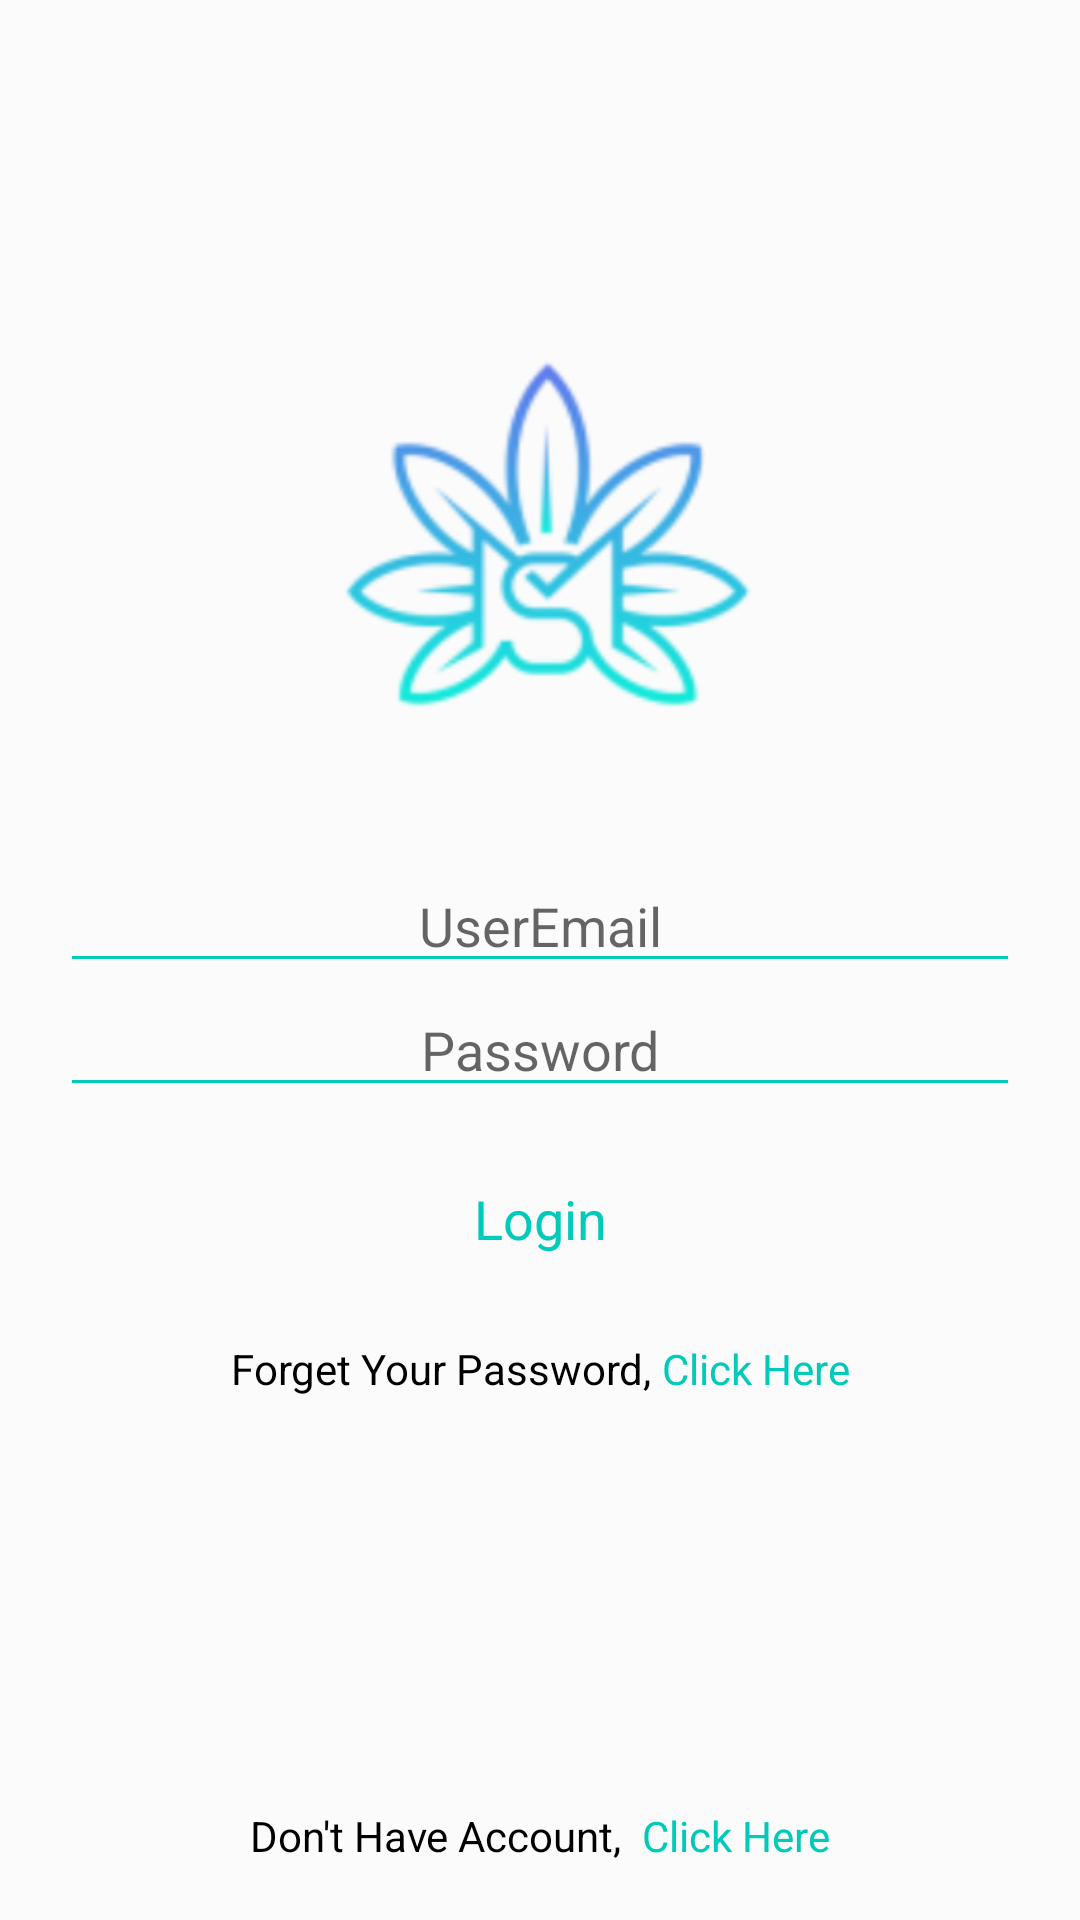

Here is an Android app screen rendered from its layout file. Give the layout XML and the strings, colors and styles it references.
<!-- AndroidManifest.xml: application theme AppTheme -->
<!-- res/layout/activity_sign_in.xml -->
<?xml version="1.0" encoding="utf-8"?>
<androidx.constraintlayout.widget.ConstraintLayout xmlns:android="http://schemas.android.com/apk/res/android"
    xmlns:app="http://schemas.android.com/apk/res-auto"
    xmlns:tools="http://schemas.android.com/tools"
    android:layout_width="match_parent"
    android:layout_height="match_parent"
    tools:context=".Login.SignInActivity"
    android:background="@color/colorBackground">

    <ImageView
        android:id="@+id/imageView2"
        android:layout_width="200dp"
        android:layout_height="150dp"
        android:src="@drawable/logo"
        app:layout_constraintBottom_toBottomOf="parent"
        app:layout_constraintEnd_toEndOf="parent"
        app:layout_constraintHorizontal_bias="0.498"
        app:layout_constraintStart_toStartOf="parent"
        app:layout_constraintTop_toTopOf="parent"
        app:layout_constraintVertical_bias="0.19999999"
        tools:srcCompat="@drawable/logo" />

    <LinearLayout
        android:id="@+id/linearLayout"
        android:layout_width="match_parent"
        android:layout_height="wrap_content"
        android:layout_marginStart="20dp"
        android:layout_marginTop="40dp"
        android:layout_marginEnd="20dp"
        android:orientation="vertical"
        app:layout_constraintBottom_toBottomOf="parent"
        app:layout_constraintEnd_toEndOf="parent"
        app:layout_constraintHorizontal_bias="0.0"
        app:layout_constraintStart_toStartOf="parent"
        app:layout_constraintTop_toTopOf="parent"
        app:layout_constraintVertical_bias="0.456">

        <TextView
            android:id="@+id/msgError_tv"
            android:layout_width="match_parent"
            android:layout_height="wrap_content"
            android:text="Sorry, your password or userEmail was  incorrect "
            android:textColor="#E31313"
            android:visibility="invisible" />

        <EditText
            android:id="@+id/username_et"
            android:layout_width="match_parent"
            android:layout_height="wrap_content"
            android:backgroundTint="@color/colorPrimary"
            android:ems="10"
            android:gravity="center"
            android:hint="UserEmail"
            android:inputType="textEmailAddress"
            android:singleLine="true" />

        <EditText
            android:id="@+id/password_et"
            android:layout_width="match_parent"
            android:layout_height="wrap_content"
            android:backgroundTint="@color/colorPrimary"
            android:ems="10"
            android:gravity="center"
            android:hint="Password"
            android:inputType="textPassword"
            android:singleLine="true" />
    </LinearLayout>

    <TextView
        android:id="@+id/textView"
        android:layout_width="wrap_content"
        android:layout_height="wrap_content"
        android:onClick="Login"
        android:text="Login"
        android:textColor="@color/colorPrimary"
        android:textSize="18sp"
        app:layout_constraintBottom_toBottomOf="parent"
        app:layout_constraintEnd_toEndOf="parent"
        app:layout_constraintStart_toStartOf="parent"
        app:layout_constraintTop_toTopOf="parent"
        app:layout_constraintVertical_bias="0.64" />

    <LinearLayout
        android:id="@+id/linearLayout2"
        android:layout_width="wrap_content"
        android:layout_height="wrap_content"
        android:layout_marginStart="40dp"
        android:layout_marginTop="40dp"

        android:layout_marginEnd="40dp"
        android:orientation="horizontal"
        app:layout_constraintBottom_toBottomOf="parent"
        app:layout_constraintEnd_toEndOf="parent"
        app:layout_constraintStart_toStartOf="parent"
        app:layout_constraintTop_toTopOf="parent"
        app:layout_constraintVertical_bias="0.7">

        <TextView
            android:id="@+id/textView2"
            android:layout_width="wrap_content"
            android:layout_height="wrap_content"
            android:text="Forget Your Password,"
            android:textColor="#000" />

        <TextView
            android:id="@+id/textView3"
            android:layout_width="wrap_content"
            android:layout_height="wrap_content"
            android:layout_weight="1"
            android:text=" Click Here"
            android:onClick="resetPassword"
            android:textColor="@color/colorPrimary" />

    </LinearLayout>

    <LinearLayout
        android:id="@+id/linearLayout3"
        android:layout_width="wrap_content"
        android:layout_height="wrap_content"
        android:orientation="horizontal"
        app:layout_constraintBottom_toBottomOf="parent"
        app:layout_constraintEnd_toEndOf="parent"
        app:layout_constraintStart_toStartOf="parent"
        app:layout_constraintTop_toTopOf="parent"
        app:layout_constraintVertical_bias="0.97">


        <TextView
            android:id="@+id/textView4"
            android:layout_width="wrap_content"
            android:layout_height="wrap_content"
            android:layout_weight="1"
            android:text="Don't Have Account, "
            android:textColor="#000" />

        <TextView
            android:id="@+id/textView5"
            android:layout_width="wrap_content"
            android:layout_height="wrap_content"
            android:layout_weight="1"
            android:onClick="createAccount"
            android:text=" Click Here"
            android:textColor="@color/colorPrimary" />
    </LinearLayout>

</androidx.constraintlayout.widget.ConstraintLayout>
<!-- resources referenced by this layout -->
<resources>
  <color name="colorBackground">#FBFBFB</color>
  <color name="colorPrimary">#00CAB9</color>
  <!-- drawable logo: png bitmap (drawable, 27410 bytes) -->
  <style name="AppTheme" parent="Theme.AppCompat.Light.DarkActionBar">
          
          <item name="colorPrimary">@color/colorPrimary</item>
          <item name="colorPrimaryDark">@color/colorAccent</item>
          <item name="colorAccent">@color/colorPrimary</item>
  
  
      </style>
  <color name="colorAccent">#37b4b5</color>
</resources>
